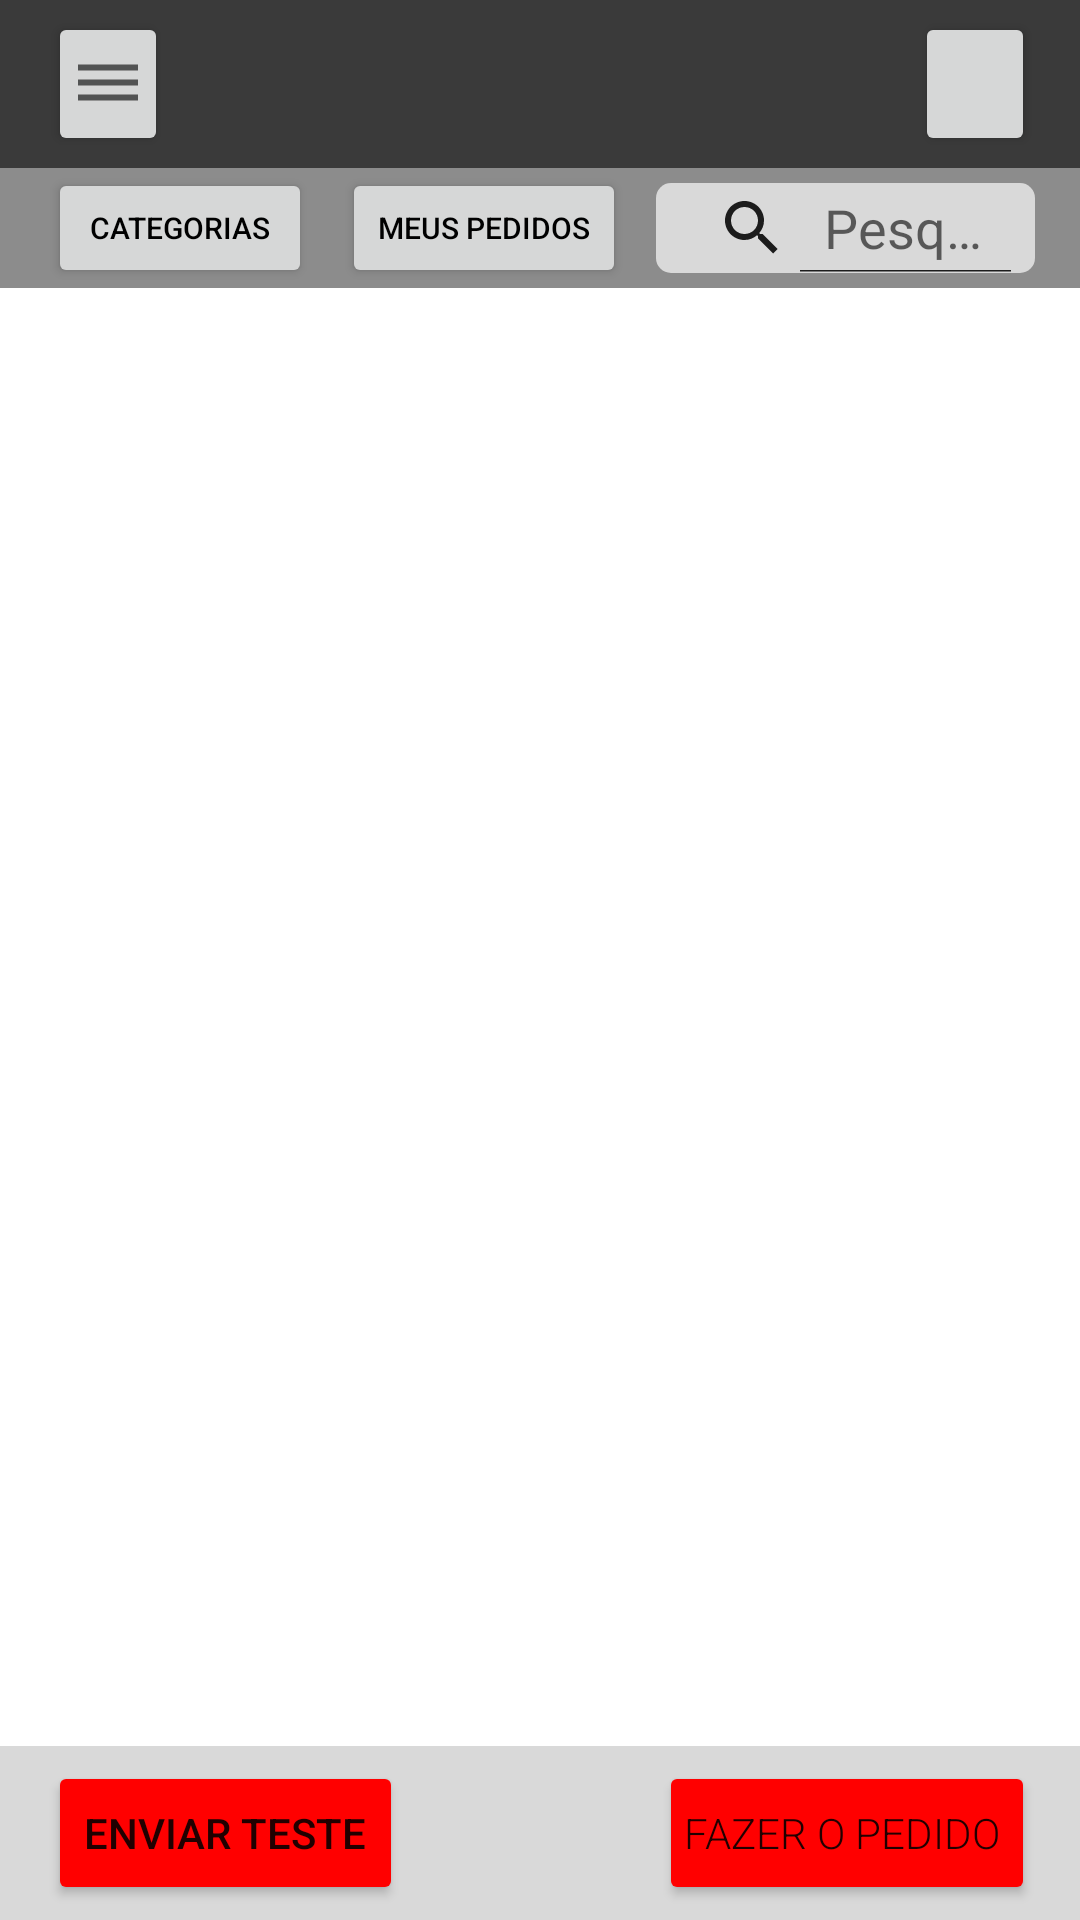

Android layout source for this screen:
<!-- AndroidManifest.xml: application theme Theme.FoodStoreMaisQueDelivery -->
<!-- res/layout/tela_escolha_pedidos.xml -->
<?xml version="1.0" encoding="utf-8"?>
<LinearLayout
    xmlns:android="http://schemas.android.com/apk/res/android"
    xmlns:app="http://schemas.android.com/apk/res-auto"
    xmlns:tools="http://schemas.android.com/tools"
    android:layout_width="match_parent"
    android:layout_height="match_parent"
    android:orientation="vertical"
    >

    <LinearLayout

        android:layout_width="match_parent"
        android:layout_height="match_parent"
        android:orientation="vertical"
        android:layout_weight="1" >



        <androidx.appcompat.widget.Toolbar

            android:id="@+id/toolbar"
            android:layout_width="match_parent"
            android:layout_height="wrap_content"
            android:background="#3A3A3A"
            android:minHeight="?attr/actionBarSize"
            android:theme="?attr/actionBarTheme"
            >

            <Button
                android:id="@+id/button_config"
                android:layout_width="40dp"
                android:layout_height="wrap_content"
                android:drawableRight="@drawable/ic_baseline_dehaze_24"
                android:paddingRight="8dp"
                android:layout_weight="1"


                />


            <ImageView
                android:id="@+id/imageView"
                android:layout_width="200dp"
                android:layout_height="50dp"
                android:layout_gravity="center"
                android:layout_weight="1"
                app:srcCompat="@drawable/foodstore4" />


            <Button
                android:id="@+id/button_cart"
                android:layout_width="40dp"
                android:layout_height="wrap_content"
                android:layout_alignParentLeft="true"
                android:layout_gravity="right"
                android:layout_weight="1"
                android:drawableLeft="@drawable/ic_baseline_shopping_cart_24"
                android:paddingLeft="8dp"
                android:layout_marginRight="15dp"
                android:onClick="telaCarrinho"

                />


        </androidx.appcompat.widget.Toolbar>

        <androidx.appcompat.widget.Toolbar

            android:id="@+id/toolbar2"
            android:layout_width="match_parent"
            android:layout_height="40dp"
            android:background="#8C8C8C"
            android:minHeight="?attr/actionBarSize"
            android:theme="?attr/actionBarTheme">


            <Button
                android:id="@+id/button_categorias"
                android:layout_width="wrap_content"
                android:layout_height="wrap_content"
                android:text="categorias"
                android:textSize="10sp"
                android:textColor="#000000"
                android:layout_marginRight="10dp"

                />


            <Button
                android:id="@+id/button_pedidos"
                android:layout_width="wrap_content"
                android:layout_height="wrap_content"
                android:text="meus pedidos"
                android:textSize="10sp"
                android:textColor="#000000"
                android:layout_marginRight="10dp"

                />

            <SearchView
                android:layout_width="match_parent"
                android:layout_height="match_parent"
                android:background="@drawable/bordas_arredondadas"
                android:layout_marginRight="15dp"
                android:layout_marginTop="5dp"
                android:layout_marginBottom="5dp"
                android:queryHint="Pesquisa"
                android:iconifiedByDefault="false"


                />


        </androidx.appcompat.widget.Toolbar>





        <androidx.recyclerview.widget.RecyclerView
            android:id="@+id/recycler_Produto"
            android:layout_width="match_parent"
            android:layout_height="match_parent" />


    </LinearLayout>

        <LinearLayout
        android:layout_width="match_parent"
        android:layout_height="match_parent"
        android:layout_weight="10"
        android:orientation="vertical"

            >

            <androidx.appcompat.widget.Toolbar
                android:id="@+id/toolbar4"
                android:layout_width="match_parent"
                android:layout_height="match_parent"
                android:background="?attr/colorPrimary"
                android:minHeight="?attr/actionBarSize"
                android:theme="?attr/actionBarTheme">

                <Button
                    android:id="@+id/button"
                    android:layout_width="wrap_content"
                    android:layout_height="wrap_content"
                    android:text="fazer o pedido"
                    android:layout_marginRight="15dp"
                    android:layout_gravity="right"
                    android:fontFamily="sans-serif-light"
                    android:backgroundTint="#FF0000"
                    android:drawableLeft="@drawable/ic_baseline_shopping_cart_24"
                    android:paddingLeft="8dp"



                    />

                <Button
                    android:id="@+id/button6"
                    android:layout_width="wrap_content"
                    android:layout_height="wrap_content"
                    android:layout_gravity="left"
                    android:text="enviar teste"
                    android:backgroundTint="#FF0000"
                    android:onClick="enviarValor"

                    />



                </androidx.appcompat.widget.Toolbar>




        </LinearLayout>

</LinearLayout>
<!-- resources referenced by this layout -->
<resources>
  <!-- drawable bordas_arredondadas (drawable-v24) -->
  <?xml version="1.0" encoding="utf-8"?>
  <shape
      xmlns:android="http://schemas.android.com/apk/res/android"
      android:shape="rectangle">
  
      <corners android:radius="5dp" />
  
      
      <stroke android:width="0dp" android:color="#3A3A3A" />
  
      
      <solid android:color="#D9D9D9" />
  
  </shape>
  <!-- drawable ic_baseline_dehaze_24 (drawable) -->
  <vector android:alpha="0.71" android:height="24dp"
      android:tint="?attr/colorControlNormal" android:viewportHeight="24"
      android:viewportWidth="24" android:width="24dp" xmlns:android="http://schemas.android.com/apk/res/android">
      <path android:fillColor="@android:color/white" android:pathData="M2,15.5v2h20v-2L2,15.5zM2,10.5v2h20v-2L2,10.5zM2,5.5v2h20v-2L2,5.5z"/>
  </vector>
  <style name="Theme.FoodStoreMaisQueDelivery" parent="Theme.MaterialComponents.DayNight.NoActionBar">
          
          <item name="colorPrimary">#D9D9D9</item>
          <item name="colorPrimaryVariant">#3A3A3A</item>
          <item name="colorOnPrimary">@color/white</item>
          
          <item name="colorSecondary">@color/teal_200</item>
          <item name="colorSecondaryVariant">@color/teal_700</item>
          <item name="colorOnSecondary">@color/black</item>
          
          <item name="android:statusBarColor" tools:targetApi="l">?attr/colorPrimaryVariant</item>
          
      </style>
  <!-- not gathered from this repository: default colours our renderer supplied (Android Studio template values) -->
  <color name="teal_200">#FF03DAC5</color>
  <color name="teal_700">#FF018786</color>
  <color name="black">#FF000000</color>
  <color name="white">#FFFFFFFF</color>
</resources>
